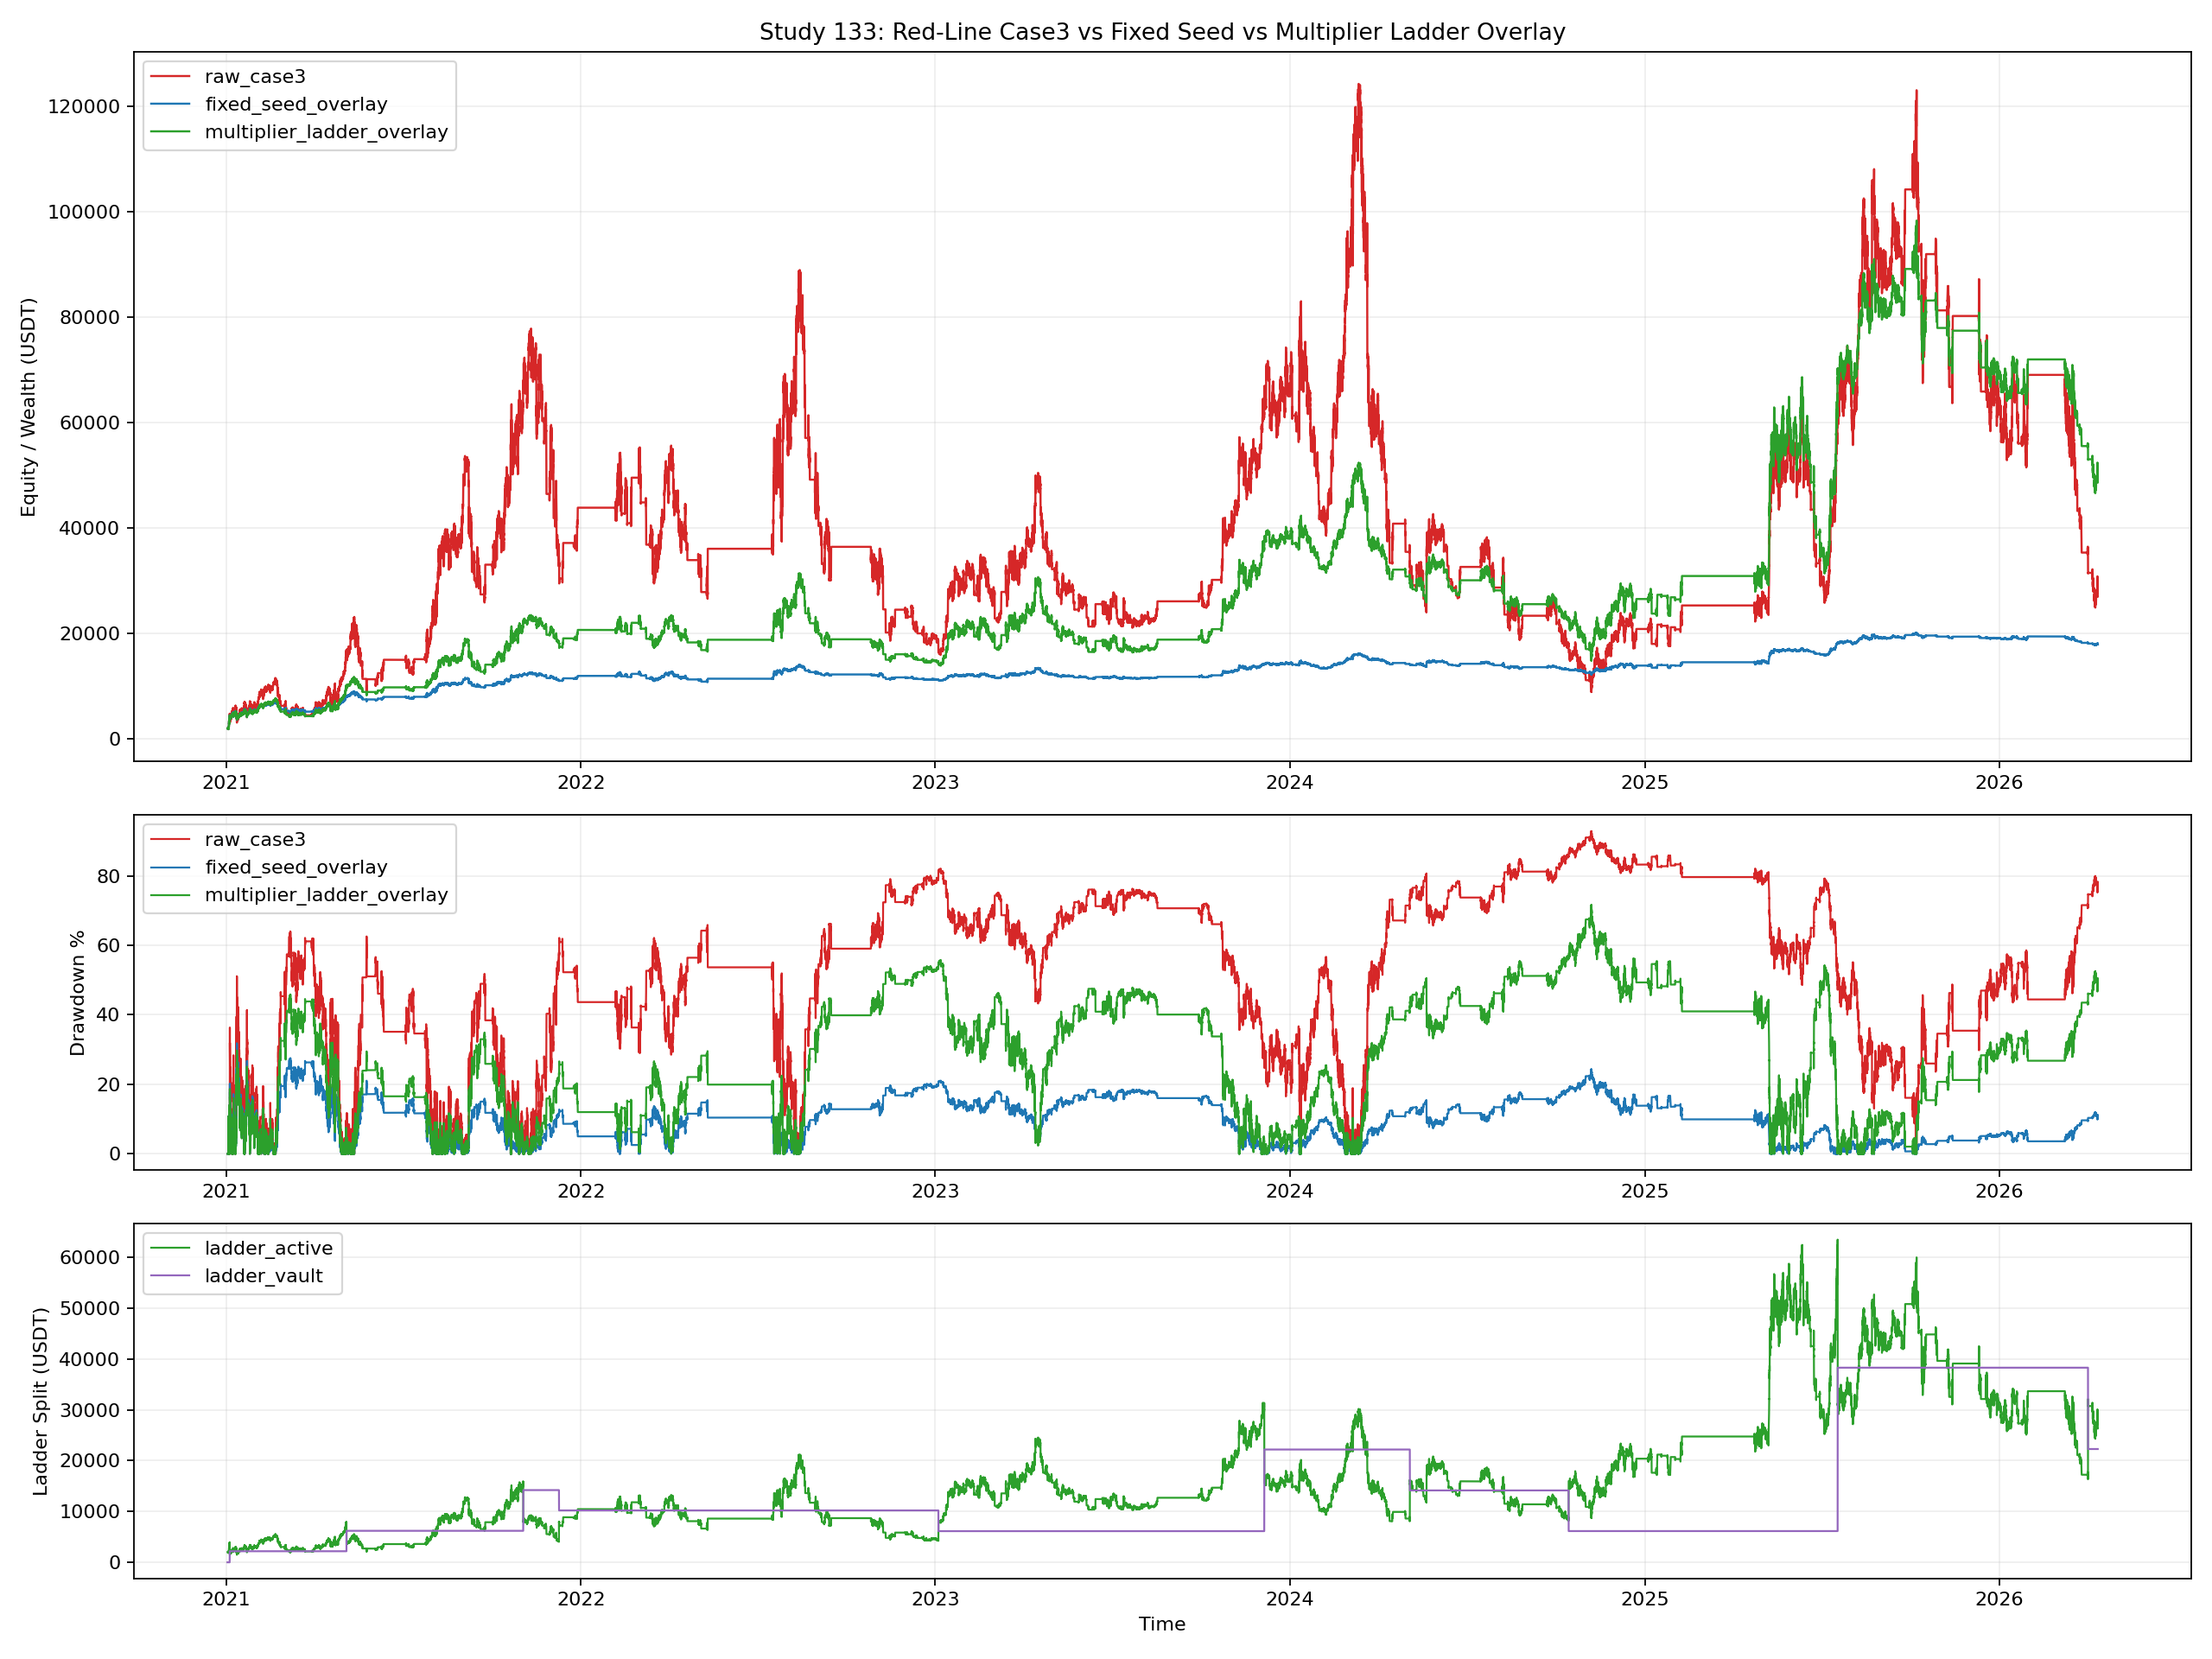

Python code for this plot:
from __future__ import annotations

import importlib.util
import sys
from pathlib import Path

import matplotlib.pyplot as plt
import pandas as pd


SOURCE_132 = Path("132_backtest_ethusdt_case3_seed_vault_overlay.py")

OUT_BASE = "133_backtest_ethusdt_case3_seed_ladder_overlay"
OUT_PNG = Path(f"{OUT_BASE}.png")
OUT_CSV = Path(f"{OUT_BASE}.csv")
OUT_EVENTS_CSV = Path(f"{OUT_BASE}_events.csv")
OUT_CURVES_CSV = Path(f"{OUT_BASE}_curves.csv")
OUT_MD = Path(f"{OUT_BASE}.md")

INITIAL_SEED = 2000.0
ANALYSIS_2026_START = pd.Timestamp("2026-01-01 00:00:00")


def load_module(alias: str, path: Path):
    if not path.exists():
        raise FileNotFoundError(f"Missing script: {path}")
    spec = importlib.util.spec_from_file_location(alias, path)
    if spec is None or spec.loader is None:
        raise RuntimeError(f"Cannot load module from: {path}")
    module = importlib.util.module_from_spec(spec)
    sys.modules[alias] = module
    spec.loader.exec_module(module)
    return module


def _fmt(v: float, digits: int = 4) -> str:
    if pd.isna(v):
        return "N/A"
    return f"{float(v):.{digits}f}"


def apply_multiplier_ladder_overlay(curve: pd.DataFrame, seed: float) -> tuple[pd.DataFrame, pd.DataFrame]:
    active = float(seed)
    vault = 0.0
    current_seed = float(seed)
    next_target = float(seed) * 2.0
    prev_raw = float(curve["equity"].iloc[0])
    rows: list[dict] = []
    events: list[dict] = []

    for i, row in curve.iterrows():
        ts = pd.Timestamp(row["timestamp"])
        raw_equity = float(row["equity"])
        ret = 0.0 if i == 0 or prev_raw <= 0 else raw_equity / prev_raw - 1.0
        active *= 1.0 + ret
        prev_raw = raw_equity

        while active >= next_target:
            withdraw = active - (next_target / 2.0)
            active = next_target / 2.0
            vault += withdraw
            current_seed = next_target / 2.0
            events.append(
                {
                    "timestamp": ts,
                    "variant": "multiplier_ladder_overlay",
                    "event": "withdraw",
                    "amount": withdraw,
                    "active_after": active,
                    "vault_after": vault,
                    "current_seed_after": current_seed,
                    "next_target_after": next_target * 2.0,
                }
            )
            next_target *= 2.0

        refill_trigger = current_seed / 2.0
        if active <= refill_trigger and vault > 0:
            deposit = min(current_seed - active, vault)
            if deposit > 0:
                active += deposit
                vault -= deposit
                events.append(
                    {
                        "timestamp": ts,
                        "variant": "multiplier_ladder_overlay",
                        "event": "deposit",
                        "amount": deposit,
                        "active_after": active,
                        "vault_after": vault,
                        "current_seed_after": current_seed,
                        "next_target_after": next_target,
                    }
                )

        rows.append(
            {
                "timestamp": ts,
                "variant": "multiplier_ladder_overlay",
                "raw_equity": raw_equity,
                "managed_total_equity": active + vault,
                "managed_active_equity": active,
                "vault_balance": vault,
                "current_seed": current_seed,
                "next_target": next_target,
            }
        )

    return pd.DataFrame(rows), pd.DataFrame(events)


def build_metrics(study132, curve: pd.DataFrame, col: str, variant: str) -> dict:
    stats = study132.compute_curve_stats(curve.rename(columns={col: "series"}), "series", INITIAL_SEED)
    window = study132.compute_window_stats(curve.rename(columns={col: "series"}), "series", ANALYSIS_2026_START)
    post_peak = study132.compute_post_peak_trough(curve.rename(columns={col: "series"}), "series")
    return {
        "variant": variant,
        "final_equity": stats["final_equity"],
        "total_return_pct": stats["total_return_pct"],
        "cagr_pct": stats["cagr_pct"],
        "max_drawdown_pct": stats["max_drawdown_pct"],
        "calmar_ratio": stats["calmar_ratio"],
        "peak_ts": stats["peak_ts"],
        "peak_equity": stats["peak_equity"],
        "return_2026_pct": window["return_pct"],
        "mdd_2026_pct": window["mdd_pct"],
        "post_peak_trough_ts": post_peak["trough_ts"],
        "post_peak_trough_equity": post_peak["trough_equity"],
        "post_peak_drop_pct": post_peak["drop_pct"],
    }


def save_plot(raw_curve: pd.DataFrame, fixed_curve: pd.DataFrame, ladder_curve: pd.DataFrame) -> None:
    fig, axes = plt.subplots(3, 1, figsize=(16, 12), sharex=False, gridspec_kw={"height_ratios": [2.0, 1.0, 1.0]})
    ax_eq, ax_dd, ax_alloc = axes

    series = [
        ("raw_case3", raw_curve["timestamp"], raw_curve["equity"], "#d62728"),
        ("fixed_seed_overlay", fixed_curve["timestamp"], fixed_curve["managed_total_equity"], "#1f77b4"),
        ("multiplier_ladder_overlay", ladder_curve["timestamp"], ladder_curve["managed_total_equity"], "#2ca02c"),
    ]

    for label, ts, eq, color in series:
        ax_eq.plot(ts, eq, linewidth=1.1, label=label, color=color)
        dd = eq.astype(float) / eq.astype(float).cummax() - 1.0
        ax_dd.plot(ts, -dd * 100.0, linewidth=1.0, label=label, color=color)

    ax_alloc.plot(ladder_curve["timestamp"], ladder_curve["managed_active_equity"], color="#2ca02c", linewidth=1.0, label="ladder_active")
    ax_alloc.plot(ladder_curve["timestamp"], ladder_curve["vault_balance"], color="#9467bd", linewidth=1.0, label="ladder_vault")

    ax_eq.set_title("Study 133: Red-Line Case3 vs Fixed Seed vs Multiplier Ladder Overlay")
    ax_eq.set_ylabel("Equity / Wealth (USDT)")
    ax_eq.grid(True, alpha=0.2)
    ax_eq.legend(loc="upper left")

    ax_dd.set_ylabel("Drawdown %")
    ax_dd.grid(True, alpha=0.2)
    ax_dd.legend(loc="upper left")

    ax_alloc.set_ylabel("Ladder Split (USDT)")
    ax_alloc.set_xlabel("Time")
    ax_alloc.grid(True, alpha=0.2)
    ax_alloc.legend(loc="upper left")

    fig.tight_layout()
    fig.savefig(OUT_PNG, dpi=160)
    plt.close(fig)


def save_report(metrics_df: pd.DataFrame, fixed_events: pd.DataFrame, ladder_events: pd.DataFrame, ladder_curve: pd.DataFrame) -> None:
    raw = metrics_df.loc[metrics_df["variant"] == "raw_case3"].iloc[0]
    fixed = metrics_df.loc[metrics_df["variant"] == "fixed_seed_overlay"].iloc[0]
    ladder = metrics_df.loc[metrics_df["variant"] == "multiplier_ladder_overlay"].iloc[0]

    lines: list[str] = []
    lines.append("# Study 133: ETHUSDT case3 fixed-seed overlay vs multiplier ladder overlay")
    lines.append("")
    lines.append("## Interpretation Of The User Rule")
    lines.append("- Previous study 132 assumed a fixed `2000 USDT` seed forever.")
    lines.append("- New ladder interpretation uses multiplier levels: `4k -> 8k -> 16k -> 32k -> 64k -> 128k ...`.")
    lines.append("- When active equity reaches a ladder level `T`, the system skims it down to `T/2`, sends the rest to the vault, and the new refill seed becomes `T/2`.")
    lines.append("- When active equity later falls to half of that seed, it refills back to the current seed from the vault.")
    lines.append("")
    lines.append("## Results")
    lines.append("| Variant | Final Equity | CAGR % | MDD % | Calmar | 2026 Return % | 2026 MDD % | Peak Equity | Post-Peak Trough | Post-Peak Drop % |")
    lines.append("| --- | ---: | ---: | ---: | ---: | ---: | ---: | ---: | ---: | ---: |")
    for _, row in metrics_df.iterrows():
        lines.append(
            f"| {row['variant']} | {_fmt(row['final_equity'])} | {_fmt(row['cagr_pct'])} | {_fmt(row['max_drawdown_pct'])} | "
            f"{_fmt(row['calmar_ratio'])} | {_fmt(row['return_2026_pct'])} | {_fmt(row['mdd_2026_pct'])} | {_fmt(row['peak_equity'])} | "
            f"{_fmt(row['post_peak_trough_equity'])} | {_fmt(row['post_peak_drop_pct'])} |"
        )
    lines.append("")
    lines.append("## Why The New Ladder Matches Better")
    lines.append(
        f"- Fixed-seed overlay only withdrew `{_fmt(fixed_events[fixed_events['event'] == 'withdraw']['amount'].sum())}` in total because it kept resetting the operating seed back to `2000`."
    )
    lines.append(
        f"- Multiplier ladder withdrew `{_fmt(ladder_events[ladder_events['event'] == 'withdraw']['amount'].sum())}` in total and refilled `{_fmt(ladder_events[ladder_events['event'] == 'deposit']['amount'].sum())}`."
    )
    lines.append(
        f"- Under the ladder, the last active seed reached `{_fmt(ladder_curve['current_seed'].iloc[-1])}` and the next withdrawal ladder became `{_fmt(ladder_curve['next_target'].iloc[-1])}`."
    )
    lines.append(
        f"- At the ladder wealth peak, active was `{_fmt(ladder_curve.loc[ladder_curve['managed_total_equity'].idxmax(), 'managed_active_equity'])}` and vault was `{_fmt(ladder_curve.loc[ladder_curve['managed_total_equity'].idxmax(), 'vault_balance'])}`."
    )
    lines.append("")
    lines.append("## Takeaways")
    lines.append(
        f"- Raw red line has the highest terminal equity of the un-managed sleeve (`{_fmt(raw['final_equity'])}`) but catastrophic MDD `{_fmt(raw['max_drawdown_pct'])}%`."
    )
    lines.append(
        f"- Fixed seed overlay cut MDD hardest (`{_fmt(fixed['max_drawdown_pct'])}%`) but also suppressed the upside too much."
    )
    lines.append(
        f"- Multiplier ladder sits in the middle: final wealth `{_fmt(ladder['final_equity'])}`, CAGR `{_fmt(ladder['cagr_pct'])}%`, MDD `{_fmt(ladder['max_drawdown_pct'])}%`."
    )
    lines.append("")
    lines.append("## Outputs")
    lines.append(f"- Plot: `{OUT_PNG}`")
    lines.append(f"- Metrics CSV: `{OUT_CSV}`")
    lines.append(f"- Events CSV: `{OUT_EVENTS_CSV}`")
    lines.append(f"- Curves CSV: `{OUT_CURVES_CSV}`")
    lines.append(f"- Report: `{OUT_MD}`")

    OUT_MD.write_text("\n".join(lines), encoding="utf-8")


def main() -> None:
    study132 = load_module("study132_for_133", SOURCE_132)
    raw_curve = study132.load_raw_case3_curve()
    fixed_curve, fixed_events = study132.apply_seed_vault_overlay(raw_curve.copy(), INITIAL_SEED)
    ladder_curve, ladder_events = apply_multiplier_ladder_overlay(raw_curve.copy(), INITIAL_SEED)

    metrics_rows = [
        build_metrics(study132, raw_curve.copy(), "equity", "raw_case3"),
        build_metrics(study132, fixed_curve.copy(), "managed_total_equity", "fixed_seed_overlay"),
        build_metrics(study132, ladder_curve.copy(), "managed_total_equity", "multiplier_ladder_overlay"),
    ]
    metrics_df = pd.DataFrame(metrics_rows)

    fixed_curve_out = fixed_curve.copy()
    fixed_curve_out["variant"] = "fixed_seed_overlay"
    ladder_curve_out = ladder_curve.copy()
    raw_curve_out = raw_curve.copy()
    raw_curve_out["raw_equity"] = raw_curve_out["equity"]
    raw_curve_out["managed_total_equity"] = raw_curve_out["equity"]
    raw_curve_out["managed_active_equity"] = raw_curve_out["equity"]
    raw_curve_out["vault_balance"] = 0.0
    raw_curve_out["current_seed"] = INITIAL_SEED
    raw_curve_out["next_target"] = INITIAL_SEED * 2.0
    raw_curve_out["variant"] = "raw_case3"

    fixed_events = fixed_events.copy()
    fixed_events["variant"] = "fixed_seed_overlay"
    ladder_events = ladder_events.copy()

    metrics_df.to_csv(OUT_CSV, index=False, encoding="utf-8-sig")
    pd.concat([raw_curve_out, fixed_curve_out, ladder_curve_out], ignore_index=True).to_csv(OUT_CURVES_CSV, index=False, encoding="utf-8-sig")
    pd.concat([fixed_events, ladder_events], ignore_index=True).to_csv(OUT_EVENTS_CSV, index=False, encoding="utf-8-sig")
    save_plot(raw_curve, fixed_curve, ladder_curve)
    save_report(metrics_df, fixed_events, ladder_events, ladder_curve)

    for _, row in metrics_df.iterrows():
        print(
            f"[133] {row['variant']}: final={_fmt(row['final_equity'])} CAGR={_fmt(row['cagr_pct'])}% "
            f"MDD={_fmt(row['max_drawdown_pct'])}% peakdrop={_fmt(row['post_peak_drop_pct'])}%",
            flush=True,
        )
    print(f"[133] Outputs: {OUT_PNG}, {OUT_CSV}, {OUT_EVENTS_CSV}, {OUT_CURVES_CSV}, {OUT_MD}", flush=True)


if __name__ == "__main__":
    main()
